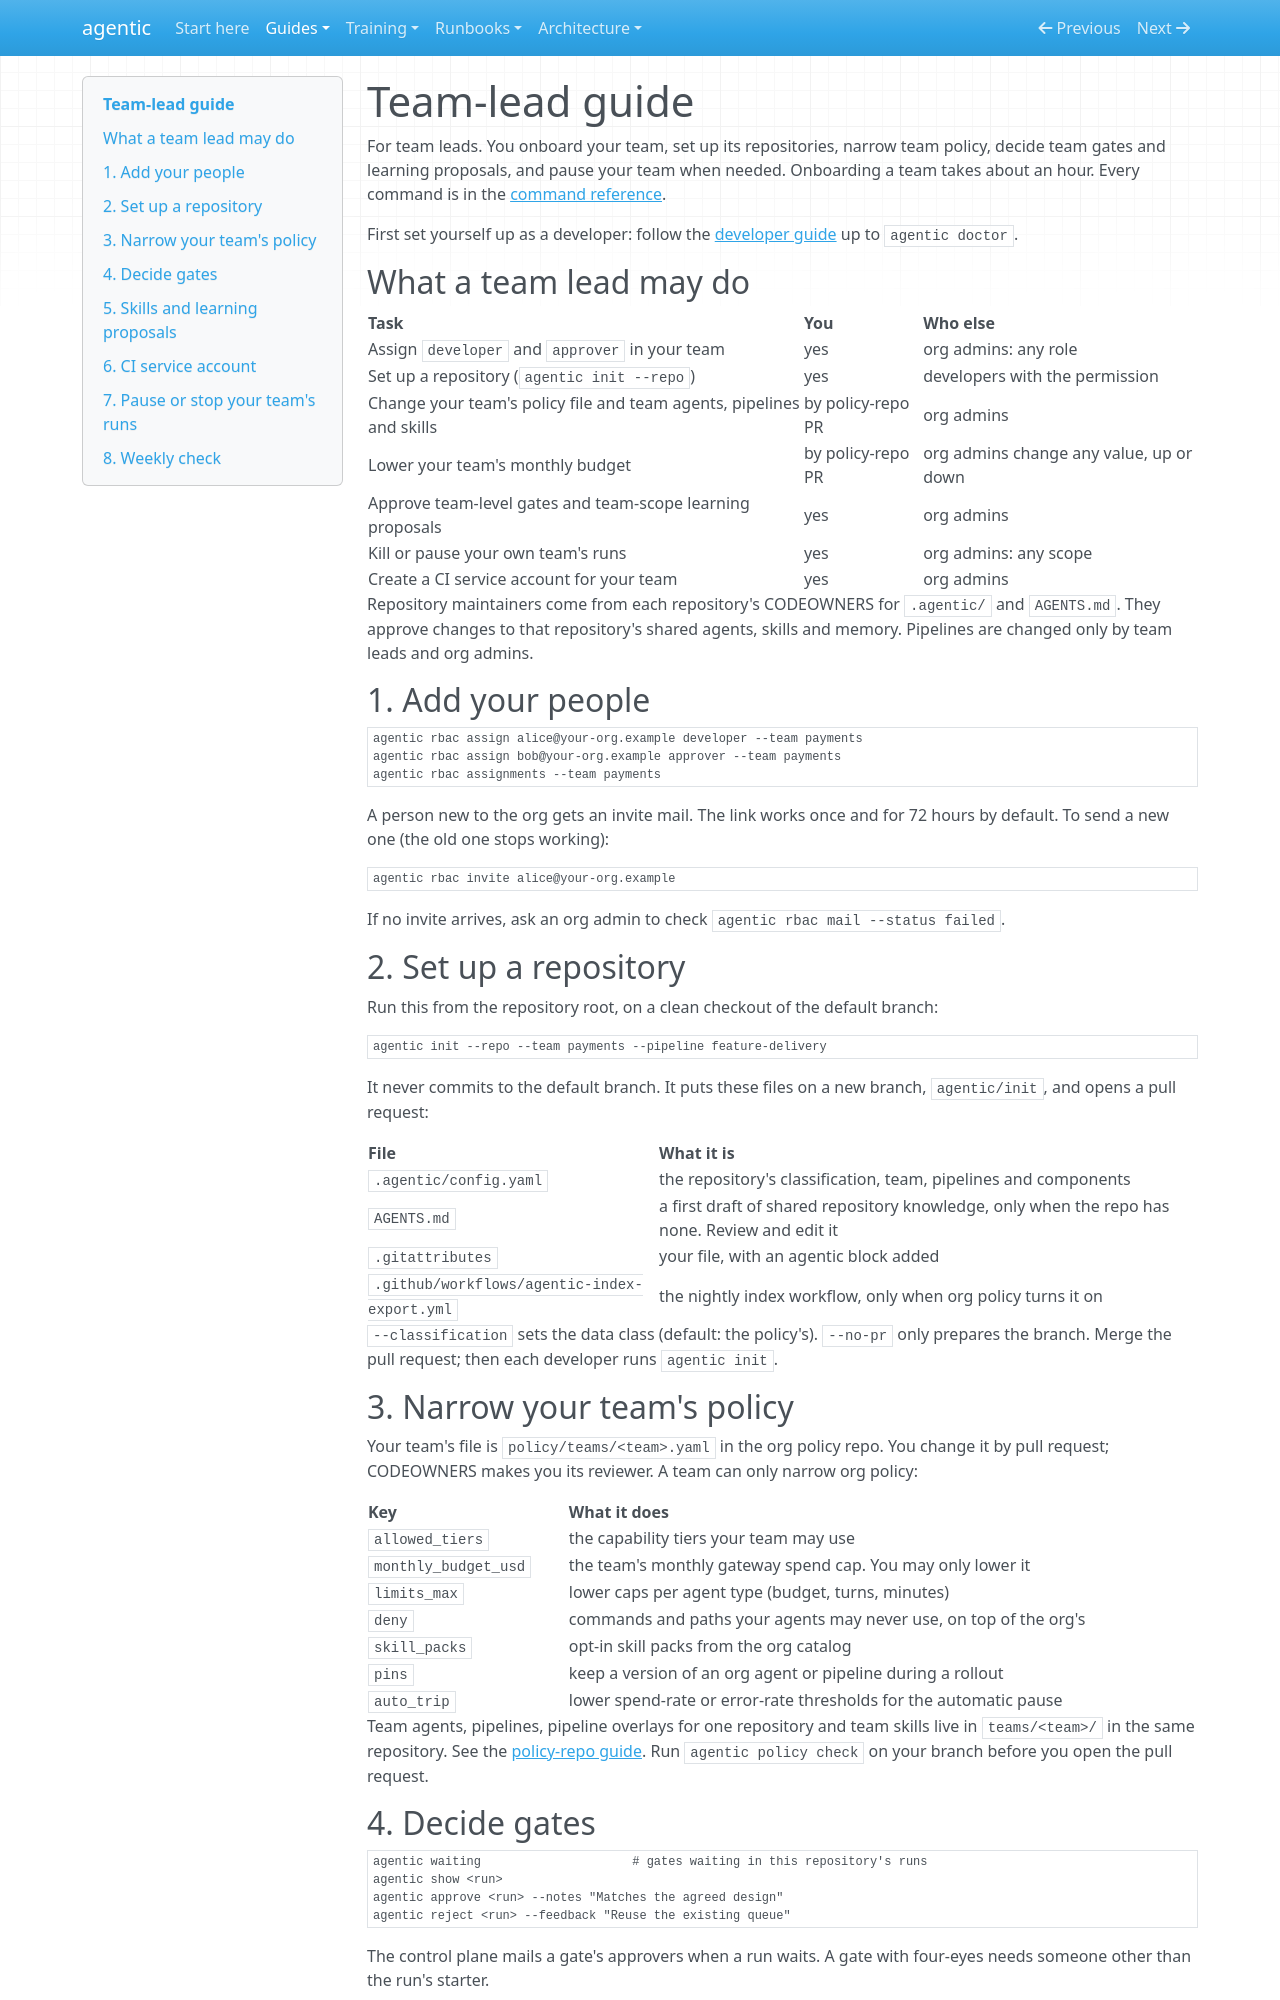

repository: cbeyondcloud/agentic-sdlc · page: guides/team-lead.html · generator: mkdocs

# Team-lead guide

For team leads. You onboard your team, set up its repositories, narrow team policy,
decide team gates and learning proposals, and pause your team when needed. Onboarding a
team takes about an hour. Every command is in the [command reference](command-reference.md).

First set yourself up as a developer: follow the [developer guide](developer.md) up to
`agentic doctor`.

## What a team lead may do

| Task | You | Who else |
|---|---|---|
| Assign `developer` and `approver` in your team | yes | org admins: any role |
| Set up a repository (`agentic init --repo`) | yes | developers with the permission |
| Change your team's policy file and team agents, pipelines and skills | by policy-repo PR | org admins |
| Lower your team's monthly budget | by policy-repo PR | org admins change any value, up or down |
| Approve team-level gates and team-scope learning proposals | yes | org admins |
| Kill or pause your own team's runs | yes | org admins: any scope |
| Create a CI service account for your team | yes | org admins |

Repository maintainers come from each repository's CODEOWNERS for `.agentic/` and
`AGENTS.md`. They approve changes to that repository's shared agents, skills and memory.
Pipelines are changed only by team leads and org admins.

## 1. Add your people

```bash
agentic rbac assign alice@your-org.example developer --team payments
agentic rbac assign bob@your-org.example approver --team payments
agentic rbac assignments --team payments
```

A person new to the org gets an invite mail. The link works once and for 72 hours by
default. To send a new one (the old one stops working):

```bash
agentic rbac invite alice@your-org.example
```

If no invite arrives, ask an org admin to check `agentic rbac mail --status failed`.

## 2. Set up a repository

Run this from the repository root, on a clean checkout of the default branch:

```bash
agentic init --repo --team payments --pipeline feature-delivery
```

It never commits to the default branch. It puts these files on a new branch,
`agentic/init`, and opens a pull request:

| File | What it is |
|---|---|
| `.agentic/config.yaml` | the repository's classification, team, pipelines and components |
| `AGENTS.md` | a first draft of shared repository knowledge, only when the repo has none. Review and edit it |
| `.gitattributes` | your file, with an agentic block added |
| `.github/workflows/agentic-index-export.yml` | the nightly index workflow, only when org policy turns it on |

`--classification` sets the data class (default: the policy's). `--no-pr` only prepares
the branch. Merge the pull request; then each developer runs `agentic init`.

## 3. Narrow your team's policy

Your team's file is `policy/teams/<team>.yaml` in the org policy repo. You change it by
pull request; CODEOWNERS makes you its reviewer. A team can only narrow org policy:

| Key | What it does |
|---|---|
| `allowed_tiers` | the capability tiers your team may use |
| `monthly_budget_usd` | the team's monthly gateway spend cap. You may only lower it |
| `limits_max` | lower caps per agent type (budget, turns, minutes) |
| `deny` | commands and paths your agents may never use, on top of the org's |
| `skill_packs` | opt-in skill packs from the org catalog |
| `pins` | keep a version of an org agent or pipeline during a rollout |
| `auto_trip` | lower spend-rate or error-rate thresholds for the automatic pause |

Team agents, pipelines, pipeline overlays for one repository and team skills live in
`teams/<team>/` in the same repository. See the [policy-repo guide](policy-repo.md).
Run `agentic policy check` on your branch before you open the pull request.

## 4. Decide gates

```bash
agentic waiting                     # gates waiting in this repository's runs
agentic show <run>
agentic approve <run> --notes "Matches the agreed design"
agentic reject <run> --feedback "Reuse the existing queue"
```

The control plane mails a gate's approvers when a run waits. A gate with four-eyes needs
someone other than the run's starter.
